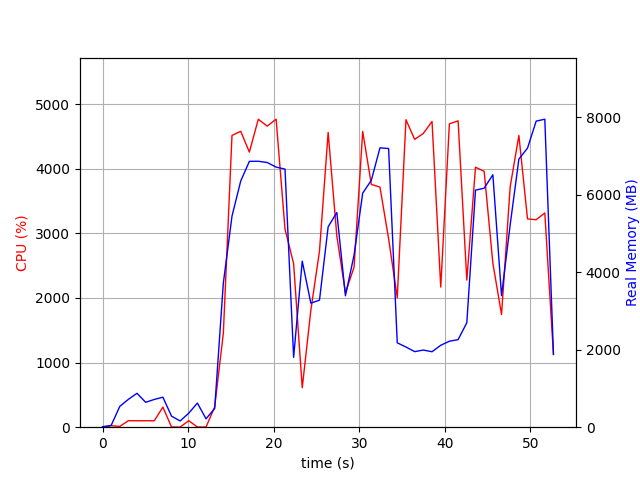

Data behind this chart, as committed beside it:
elapsed_time, nproc, cpu, mem_real, mem_virtual
3.981590270996094e-05, 1, 0.0, 12.49, 3192
1.006, 2, 23.8, 45.59, 152.5
2.014, 5, 11.9, 536.4, 2405
3.022, 4, 101.2, 719.2, 2443
4.03, 5, 99.3, 874.4, 2918
5.037, 3, 100.1, 642.6, 2021
6.046, 3, 99.3, 715.6, 2021
7.053, 4, 311.6, 774.1, 2769
8.06, 3, 3.0, 285.3, 1517
9.068, 3, 2.0, 160.7, 1385
10.08, 3, 100.2, 362, 1591
11.08, 5, 3.0, 622.8, 2418
12.09, 3, 2.0, 216.9, 1449
13.11, 1, 314.5, 480.9, 4869
14.12, 1, 1454, 3716, 11173
15.13, 1, 4516, 5444, 14439
16.15, 1, 4580, 6349, 15523
17.16, 1, 4258, 6857, 16033
18.2, 1, 4767, 6859, 16033
19.24, 1, 4660, 6827, 16033
20.28, 1, 4767, 6709, 16033
21.33, 1, 3066, 6657, 16081
22.33, 1, 2531, 1803, 16137
23.34, 1, 610.8, 4283, 23817
24.35, 1, 1812, 3199, 20297
25.35, 1, 2725, 3277, 22345
26.37, 1, 4563, 5169, 23417
27.38, 1, 2959, 5538, 23497
28.39, 1, 2080, 3391, 25641
29.4, 1, 2477, 4438, 23593
30.41, 1, 4578, 6038, 24151
31.41, 1, 3758, 6367, 24151
32.42, 1, 3716, 7206, 24151
33.43, 1, 2918, 7188, 24151
34.44, 1, 2004, 2176, 22103
35.46, 1, 4759, 2068, 22103
36.48, 1, 4455, 1949, 22103
37.49, 1, 4546, 1990, 22103
38.51, 1, 4732, 1946, 22103
39.53, 1, 2169, 2113, 27223
40.54, 1, 4696, 2218, 27223
41.55, 1, 4742, 2258, 27223
42.57, 1, 2276, 2694, 28247
43.59, 1, 4024, 6115, 28691
44.6, 1, 3960, 6164, 28691
45.62, 1, 2538, 6511, 28691
46.63, 1, 1745, 3394, 28691
47.64, 1, 3720, 5219, 28707
48.66, 1, 4516, 6916, 33977
49.67, 1, 3224, 7198, 33977
50.68, 1, 3211, 7895, 33977
51.69, 1, 3316, 7944, 33977
52.7, 1, 1124, 1887, 26921
